Run: headless pygame with SDL's dummy video driver; simulated clock (each Clock.tick advances the game by its frame time, no real sleeping); random seed 0; keys injected as events and as key.get_pressed() state; no mouse input.
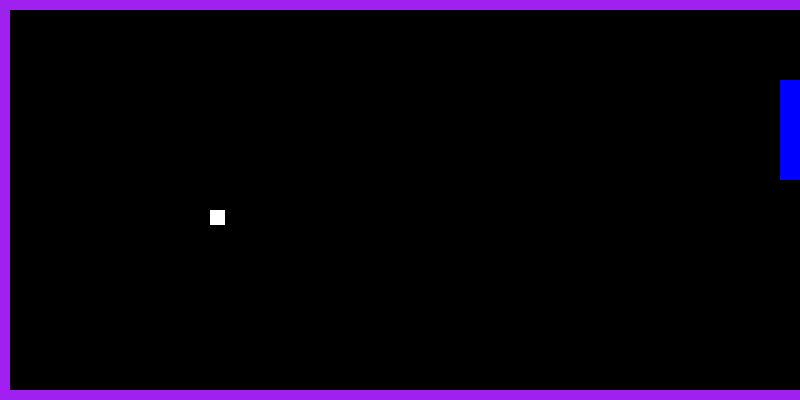
Frame 1 of 2 · flips 1–60 · no input
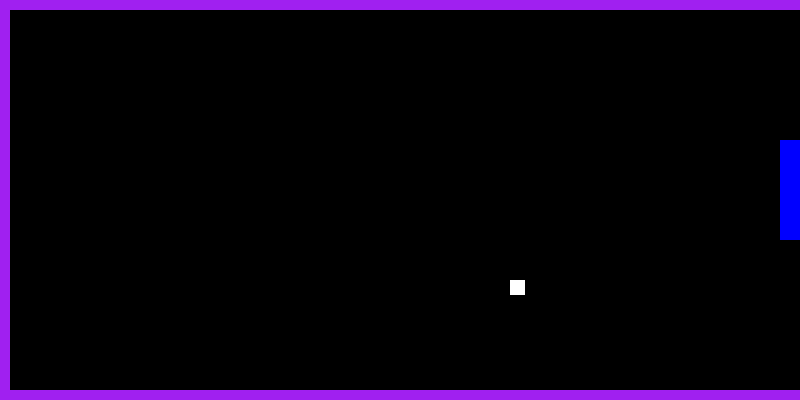
Frame 2 of 2 · flips 61–180 · tapped SPACE, RETURN · held RIGHT (→), D

The pygame program that drew these frames:

import pygame
pygame.init()
 
#Initializing the display window
size = (800,400)
screen = pygame.display.set_mode(size)
pygame.display.set_caption("pong")
 
#Starting coordinates of the paddle
pad_x = 750
pad_y = 50
 
#speed of the ball
ballChange_x = 5
ballChange_y = 5
 
#initial position of the ball
ball_x = 60
ball_y = 60
 
 
#initial speed of the paddle
padChange_x = 1
padChange_y = 1

#draws the paddle. Also restricts its movement between the edges
#of the window.
def paddleClamp(screen,x,y):
    if y <= 10:
        y = 10
    if x >= 780:
        x = 780
    pygame.draw.rect(screen,"Blue",[x,y,20,100])
 
   
#game's main loop    
done = False
clock=pygame.time.Clock()
while not done:
    for event in pygame.event.get():
        if event.type == pygame.QUIT:
            done = True
        elif event.type == pygame.KEYDOWN:
            if event.key == pygame.K_UP:
                padChange_y = -6
            elif event.key == pygame.K_DOWN:
                padChange_y = 6        
        elif event.type == pygame.KEYUP:
            if event.key == pygame.K_LEFT or event.key == pygame.K_RIGHT:
                padChange_x = 0
            elif event.key == pygame.K_UP or event.key == pygame.K_DOWN:
                padChange_y = 0            
   
    pad_x += padChange_x
    pad_y += padChange_y
   
    ball_x += ballChange_x
    ball_y += ballChange_y
   
    screen.fill("Black")
 
    #this handles the movement of the ball.
    if ball_x<10:
        ball_x=10
        ball_change_x = ball_change_x * -1
    elif ball_x>800:
        ball_x=800
        pygame(exit)
    elif ball_y<10:
        ball_y=10
        ballChange_y = ballChange_y * -1
#Ball Collision with paddle
    elif ball_x>pad_x and ball_y<pad_x+50 and ball_x==20:
        ballChange_y = ballChange_y * -1
    elif ball_y>390:
        ballChange_y = ballChange_y * -1
                       
    pygame.draw.rect(screen,"White",[ball_x,ball_y,15,15])
 
    WIDTH = 800
    HEIGHT = 600
    wcolor = pygame.Color("Purple")
    Border = 10
    paddleClamp(screen,pad_x,pad_y)
 
    pygame.draw.rect(screen, wcolor, pygame.Rect((0,0),(WIDTH,Border)))
    Thick = 10
    pygame.draw.rect(screen, wcolor, pygame.Rect((0,0),(Thick,HEIGHT)))
   
    pygame.draw.rect(screen, wcolor, pygame.Rect((0,390),(WIDTH,Border)))
   
    pygame.display.update()
   
    pygame.display.flip()        
    clock.tick(60)
   
pygame.quit()    
